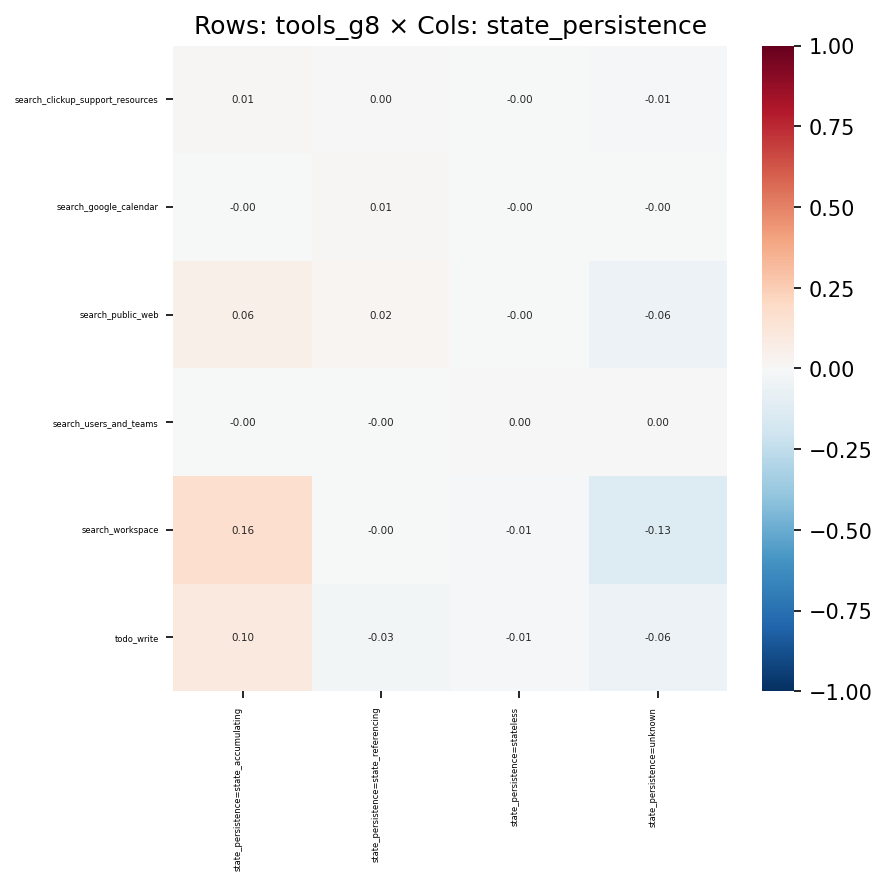

Source data for this figure (header and first rows):
, state_persistence=state_accumulating, state_persistence=state_referencing, state_persistence=stateless, state_persistence=unknown
search_clickup_support_resources, 0.01452, 0.0008208, -0.00201, -0.01224
search_google_calendar, -0.003525, 0.009601, -0.004733, -0.002476
search_public_web, 0.05933, 0.02095, -0.0003012, -0.06229
search_users_and_teams, -0.003737, -0.001142, 0.001496, 0.003594
search_workspace, 0.1643, -0.00113, -0.009993, -0.1336
todo_write, 0.09714, -0.02706, -0.01331, -0.06124
